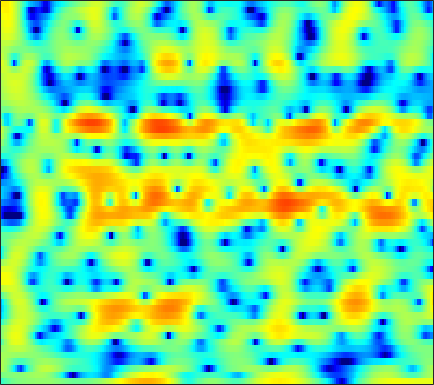

The file beside this chart, header and first rows:
-3.4053, -2.7953, -2.1108, -1.5498, -1.1977, -0.80448, -0.49635, -0.31485, -0.10506, 0.062076, 0.19512, 0.27948, 0.37712, 0.46997, 0.53321, 0.60647, 0.67002, 0.71251, 0.76017, 0.79625, 0.80429, 0.79099, 0.75207, 0.6786
-0.4537, -0.281, -0.1023, 0.01974, 0.08066, 0.1376, 0.1795, 0.2132, 0.2707, 0.3576, 0.4758, 0.5863, 0.7557, 0.9346, 1.065, 1.219, 1.335, 1.387, 1.396, 1.324, 1.158, 0.9617, 0.5912, 0.08063
2.086, 1.591, 0.7528, -0.3338, -1.358, -3.094, -5.42, -7.72, -11.65, -13.9, -10.53, -7.653, -4.713, -2.567, -1.325, -0.03083, 0.9443, 1.504, 2.059, 2.418, 2.603, 2.638, 2.557, 2.333
1.843, 1.521, 1.009, 0.4086, -0.09158, -0.7971, -1.494, -1.958, -2.407, -2.571, -2.419, -2.131, -1.602, -1.002, -0.5591, -0.02174, 0.4273, 0.6989, 0.9703, 1.137, 1.199, 1.186, 1.097, 0.9325
1.495, 1.458, 1.393, 1.31, 1.237, 1.129, 1.017, 0.9349, 0.8333, 0.7476, 0.6786, 0.6377, 0.5893, 0.5451, 0.5051, 0.4335, 0.3338, 0.2352, 0.07558, -0.1275, -0.3795, -0.6002, -0.9359, -1.317
0.3129, 0.714, 1.238, 1.699, 1.985, 2.277, 2.459, 2.522, 2.512, 2.399, 2.188, 1.972, 1.617, 1.201, 0.8566, 0.3653, -0.1408, -0.5131, -0.9821, -1.431, -1.862, -2.19, -2.658, -3.203
-2.664, -0.8549, 0.9474, 2.244, 2.96, 3.632, 4.022, 4.147, 4.098, 3.814, 3.295, 2.747, 1.805, 0.6156, -0.429, -1.983, -3.605, -4.705, -5.71, -5.997, -5.738, -5.415, -5.028, -4.817
-0.05843, 0.8725, 2.014, 2.971, 3.545, 4.106, 4.422, 4.495, 4.364, 3.958, 3.251, 2.5, 1.151, -0.6534, -2.374, -5.322, -9.381, -13.34, -16.74, -13.6, -10.67, -9.263, -8.118, -7.469
0.07245, 0.732, 1.602, 2.397, 2.918, 3.483, 3.868, 4.025, 4.042, 3.826, 3.376, 2.885, 2.022, 0.9444, 0.01249, -1.335, -2.723, -3.724, -4.952, -6.101, -7.305, -8.372, -10.21, -12.79
-3.982, -2.602, -0.9855, 0.3759, 1.237, 2.181, 2.887, 3.267, 3.577, 3.668, 3.554, 3.352, 2.925, 2.333, 1.791, 0.9845, 0.08945, -0.6329, -1.663, -2.771, -3.983, -4.979, -6.389, -7.82
-7.466, -5.592, -3.45, -1.643, -0.4864, 0.7928, 1.771, 2.328, 2.836, 3.109, 3.155, 3.051, 2.76, 2.301, 1.863, 1.197, 0.4664, -0.09595, -0.829, -1.482, -2.06, -2.436, -2.797, -2.999
-8.351, -6.399, -4.016, -1.965, -0.6531, 0.7689, 1.853, 2.457, 3.001, 3.262, 3.24, 3.041, 2.552, 1.831, 1.147, 0.04424, -1.211, -2.18, -3.337, -4.099, -4.235, -3.963, -3.323, -2.561
-7.989, -5.509, -2.849, -0.7551, 0.484, 1.764, 2.686, 3.164, 3.526, 3.59, 3.377, 3.023, 2.288, 1.231, 0.1921, -1.62, -4.071, -6.591, -11.87, -26.71, -16.18, -10.43, -6.305, -3.78
-2.016, -1.037, 0.1953, 1.253, 1.899, 2.547, 2.957, 3.101, 3.078, 2.814, 2.339, 1.87, 1.079, 0.1191, -0.6828, -1.835, -3.057, -3.96, -4.973, -5.505, -5.354, -4.859, -3.956, -2.967
2.034, 2.481, 2.989, 3.342, 3.493, 3.547, 3.397, 3.131, 2.584, 1.815, 0.8346, -0.003245, -1.172, -2.299, -3.006, -3.677, -4.008, -4.052, -3.924, -3.679, -3.325, -3.054, -2.776, -2.596
4.479, 4.671, 4.806, 4.795, 4.68, 4.349, 3.784, 3.195, 2.142, 0.7465, -1.1, -2.858, -5.827, -9.727, -12.92, -13.59, -10.38, -8.224, -6.129, -4.694, -3.739, -3.262, -2.88, -2.835
4.721, 4.804, 4.812, 4.699, 4.516, 4.1, 3.48, 2.865, 1.804, 0.4502, -1.238, -2.76, -5.09, -7.533, -8.969, -9.525, -8.577, -7.501, -6.165, -5.04, -4.203, -3.753, -3.331, -3.148
3.491, 3.62, 3.753, 3.799, 3.746, 3.552, 3.194, 2.797, 2.085, 1.184, 0.1281, -0.7585, -2.006, -3.21, -4.025, -4.904, -5.455, -5.66, -5.655, -5.35, -4.811, -4.338, -3.734, -3.219
0.9037, 1.403, 2.105, 2.7, 3.043, 3.331, 3.391, 3.284, 2.949, 2.368, 1.568, 0.8305, -0.3605, -1.806, -3.077, -5.014, -7.256, -8.94, -10.26, -9.582, -7.643, -6.121, -4.398, -3.073
-5.369, -2.996, -0.6441, 1.024, 1.945, 2.805, 3.302, 3.478, 3.478, 3.206, 2.654, 2.071, 1.019, -0.3721, -1.696, -3.959, -6.947, -9.691, -12.66, -11.06, -7.754, -5.796, -3.845, -2.406
-4.951, -3.349, -1.484, -0.004299, 0.8771, 1.762, 2.376, 2.685, 2.881, 2.885, 2.678, 2.387, 1.846, 1.129, 0.4927, -0.4449, -1.37, -1.993, -2.558, -2.797, -2.738, -2.576, -2.377, -2.179
-1.672, -1.271, -0.6546, 0.002723, 0.4536, 0.9955, 1.477, 1.768, 2.059, 2.254, 2.364, 2.362, 2.285, 2.097, 1.904, 1.587, 1.193, 0.8702, 0.4227, -0.0618, -0.6473, -1.157, -1.964, -3.053
-1.345, -1.278, -1.134, -0.9209, -0.7394, -0.4261, -0.06033, 0.2181, 0.6641, 1.098, 1.522, 1.835, 2.183, 2.453, 2.598, 2.686, 2.639, 2.526, 2.208, 1.73, 1.022, 0.3213, -0.8877, -2.578
-3.635, -3.915, -4.216, -4.452, -4.469, -4.339, -4.068, -3.677, -2.993, -2.092, -1.107, -0.3205, 0.6889, 1.613, 2.196, 2.806, 3.238, 3.406, 3.435, 3.217, 2.79, 2.29, 1.425, 0.3947
-8.561, -9.559, -10.83, -11.77, -12.09, -12.25, -12.14, -11.76, -10.93, -9.028, -6.441, -4.562, -2.244, -0.2618, 0.965, 2.282, 3.257, 3.742, 4.164, 4.265, 4.125, 3.842, 3.265, 2.518
-14.28, -16.84, -22.33, -29.93, -26.17, -22.09, -21, -23.07, -36.97, -19.99, -12.19, -8.283, -4.386, -1.472, 0.2384, 2.055, 3.368, 4.083, 4.702, 4.979, 4.888, 4.663, 4.088, 3.209
-14.06, -15.01, -16.57, -17.44, -17.53, -16.87, -15.99, -15.29, -13.4, -11.31, -8.341, -6.201, -3.415, -0.9492, 0.6261, 2.36, 3.666, 4.415, 5.013, 5.241, 5.084, 4.715, 3.929, 2.791
-10.19, -10.53, -11.17, -11.78, -12.46, -12.83, -13.12, -12.68, -11.4, -9.183, -6.703, -4.714, -2.223, -0.07968, 1.348, 2.912, 4.108, 4.743, 5.272, 5.38, 5.128, 4.614, 3.571, 2.045
-7.184, -7.733, -8.721, -10.08, -11.32, -13.97, -18.51, -26.52, -20.53, -12.26, -7.46, -4.812, -1.964, 0.2747, 1.65, 3.109, 4.201, 4.737, 5.178, 5.25, 4.964, 4.499, 3.511, 2.049
-7.246, -7.656, -8.236, -8.842, -9.3, -10.04, -10.53, -10.44, -9.362, -7.324, -5.04, -3.36, -1.373, 0.2781, 1.326, 2.44, 3.265, 3.689, 4.006, 4.089, 3.892, 3.638, 3.06, 2.3
-10.11, -10, -9.583, -8.984, -8.547, -7.756, -6.964, -6.168, -5.094, -3.844, -2.591, -1.651, -0.4978, 0.5052, 1.116, 1.753, 2.16, 2.358, 2.457, 2.404, 2.264, 2.106, 1.908, 1.703
-16.08, -15.11, -13.14, -10.87, -9.242, -7.236, -5.487, -4.342, -2.952, -1.758, -0.6794, -0.004531, 0.7395, 1.314, 1.59, 1.766, 1.705, 1.503, 1.071, 0.485, -0.06789, -0.4004, -0.4972, -0.2033
-29.62, -28.49, -17.12, -11.7, -8.902, -6.06, -3.885, -2.552, -1.107, 0.07252, 1.021, 1.576, 2.115, 2.398, 2.451, 2.262, 1.746, 1.059, -0.2673, -2.271, -5.103, -7.698, -9.038, -6.03
-10.19, -9.75, -8.48, -6.84, -5.517, -3.921, -2.477, -1.548, -0.4507, 0.4737, 1.198, 1.634, 2.066, 2.269, 2.283, 2.054, 1.521, 0.8923, -0.349, -2.09, -4.372, -6.16, -6.895, -4.943
-4.059, -4.116, -4.021, -3.722, -3.395, -2.909, -2.351, -1.944, -1.315, -0.7321, -0.1574, 0.2316, 0.6724, 1.022, 1.174, 1.245, 1.133, 0.9718, 0.5934, 0.1632, -0.275, -0.4511, -0.4679, -0.1524
-1.021, -1.496, -2.083, -2.616, -2.998, -3.378, -3.62, -3.6, -3.402, -2.911, -2.229, -1.669, -0.9463, -0.2773, 0.1511, 0.6289, 0.9832, 1.147, 1.312, 1.378, 1.418, 1.445, 1.47, 1.538
0.9086, 0.03347, -1.245, -2.731, -3.975, -5.811, -7.628, -8.544, -8.593, -7.209, -5.465, -4.198, -2.713, -1.508, -0.7131, 0.1679, 0.8983, 1.322, 1.776, 2.069, 2.258, 2.29, 2.297, 2.225
2.342, 1.228, -0.4688, -2.47, -4.255, -7.436, -12.34, -18.14, -18.04, -11.32, -7.595, -5.811, -4.024, -2.597, -1.633, -0.443, 0.6181, 1.335, 2.028, 2.481, 2.609, 2.544, 2.268, 1.834
3.081, 1.8, 0.1609, -1.207, -2.147, -3.185, -4.111, -4.6, -4.886, -4.771, -4.763, -4.945, -5.385, -5.303, -4.367, -2.167, 0.04507, 1.399, 2.673, 3.318, 3.329, 2.971, 1.803, -0.1002
0.2253, -2.454, -6.327, -6.98, -5.274, -2.941, -1.54, -1.041, -0.7528, -1.086, -2.22, -3.725, -7.465, -13.49, -10.39, -3.984, -0.1629, 1.701, 3.23, 3.918, 3.933, 3.499, 2.241, 0.1731
-2.082, -3.996, -6.603, -6.735, -5.144, -2.886, -1.212, -0.4444, 0.1849, 0.3339, 0.1172, -0.1954, -0.6068, -0.7267, -0.4763, 0.2738, 1.169, 1.788, 2.328, 2.535, 2.42, 2.067, 1.44, 0.6305
-0.5345, -0.6402, -0.7101, -0.5704, -0.2904, 0.2133, 0.749, 1.124, 1.44, 1.621, 1.685, 1.654, 1.595, 1.546, 1.52, 1.518, 1.511, 1.437, 1.285, 1.003, 0.5344, 0.08324, -0.6441, -1.496
0.458, 0.7467, 1.085, 1.385, 1.609, 1.891, 2.128, 2.277, 2.401, 2.439, 2.388, 2.297, 2.101, 1.834, 1.595, 1.212, 0.7636, 0.3742, -0.2102, -0.8885, -1.673, -2.295, -3.277, -4.409
1.08, 1.472, 1.919, 2.295, 2.522, 2.759, 2.914, 2.961, 2.969, 2.872, 2.662, 2.441, 2.042, 1.528, 1.069, 0.3547, -0.4718, -1.142, -2.13, -3.189, -4.251, -5.048, -6.078, -7.075
1.448, 1.923, 2.451, 2.867, 3.101, 3.32, 3.436, 3.452, 3.371, 3.172, 2.847, 2.505, 1.922, 1.177, 0.4964, -0.5647, -1.817, -2.88, -4.44, -6.118, -7.797, -8.991, -10.18, -10.77
1.63, 2.188, 2.77, 3.178, 3.396, 3.579, 3.657, 3.662, 3.557, 3.34, 2.987, 2.608, 1.934, 1.032, 0.1921, -1.176, -2.859, -4.345, -6.698, -9.528, -13.06, -16.41, -21.04, -20.16
1.984, 2.495, 2.928, 3.141, 3.207, 3.22, 3.211, 3.207, 3.216, 3.17, 2.997, 2.751, 2.199, 1.35, 0.4952, -0.9781, -2.853, -4.564, -7.223, -10.27, -13.59, -16.04, -18.13, -17.36
3.081, 3.239, 3.068, 2.541, 1.974, 1.227, 0.8505, 0.9516, 1.546, 2.269, 2.812, 3.006, 2.925, 2.43, 1.759, 0.4544, -1.364, -3.146, -6.12, -10.05, -15.29, -18.66, -16.68, -12.65
3.824, 3.512, 2.525, 0.7001, -1.493, -6.343, -13.98, -9.473, -3.373, -0.1165, 1.747, 2.547, 3.053, 3.018, 2.669, 1.825, 0.5416, -0.7162, -2.808, -5.346, -7.974, -9.208, -8.514, -6.334
2.672, 2.34, 1.53, 0.2486, -0.9757, -2.706, -3.74, -3.528, -2.221, -0.7892, 0.2939, 0.8333, 1.214, 1.249, 1.085, 0.6589, 0.03757, -0.4995, -1.266, -1.973, -2.481, -2.617, -2.455, -1.925
2.067, 2, 1.737, 1.315, 0.9332, 0.455, 0.07998, -0.08064, -0.1701, -0.1703, -0.1877, -0.2413, -0.4197, -0.6886, -0.923, -1.26, -1.575, -1.77, -1.941, -1.996, -1.912, -1.745, -1.42, -0.9909
2.411, 2.566, 2.615, 2.513, 2.349, 2.027, 1.628, 1.295, 0.7681, 0.1648, -0.5171, -1.09, -1.911, -2.744, -3.33, -3.954, -4.279, -4.303, -4.049, -3.545, -2.896, -2.39, -1.691, -1.037
3.071, 3.39, 3.624, 3.641, 3.524, 3.182, 2.653, 2.121, 1.254, 0.1754, -1.124, -2.268, -4.008, -6.033, -7.696, -9.799, -10.83, -10.37, -8.685, -6.748, -5.009, -3.875, -2.595, -1.541
3.446, 3.913, 4.285, 4.366, 4.24, 3.842, 3.162, 2.462, 1.297, -0.151, -1.91, -3.453, -5.873, -8.888, -11.8, -17.41, -24.41, -19.19, -13.29, -9.636, -7.03, -5.482, -3.824, -2.476
3.643, 4.231, 4.687, 4.791, 4.636, 4.144, 3.309, 2.473, 1.06, -0.6746, -2.72, -4.412, -6.794, -9.12, -10.69, -12.18, -12.7, -12.36, -11.16, -9.574, -7.938, -6.774, -5.236, -3.858
4.254, 4.835, 5.253, 5.292, 5.082, 4.466, 3.487, 2.509, 0.8444, -1.26, -3.856, -6.138, -9.715, -13.55, -15.63, -15.91, -14.6, -13.56, -12.38, -11.4, -10.41, -9.458, -7.968, -6.318
5.072, 5.491, 5.741, 5.637, 5.338, 4.631, 3.588, 2.572, 0.8695, -1.255, -3.887, -6.302, -10.38, -15.66, -19.32, -18.25, -15.61, -14.73, -14.68, -15.93, -17.87, -17.97, -14.69, -10.82
5.597, 5.827, 5.867, 5.6, 5.192, 4.41, 3.345, 2.376, 0.9099, -0.7472, -2.531, -3.928, -5.767, -7.435, -8.402, -9.309, -10.03, -10.63, -11.9, -13.93, -16.46, -16.82, -14.21, -11.13
